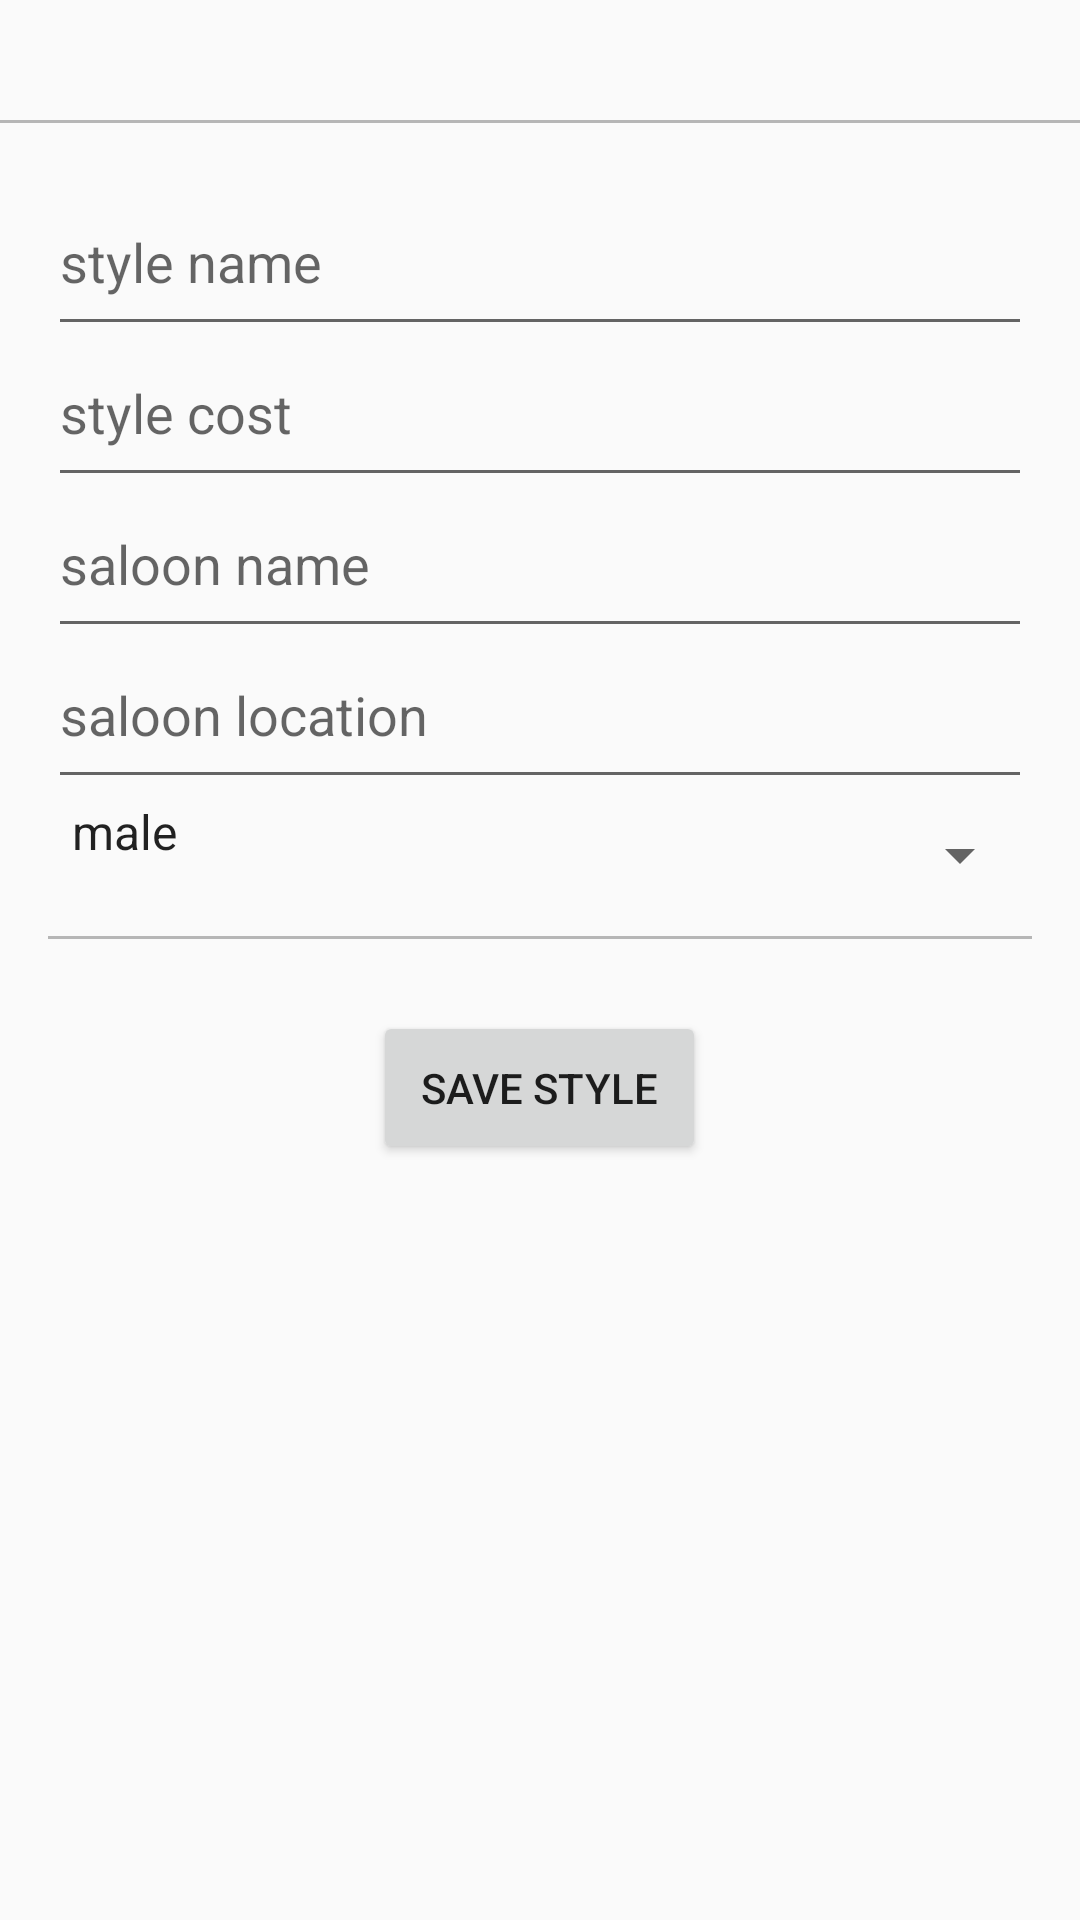

Write the Android layout XML for this screen, with the resource values it uses.
<!-- AndroidManifest.xml: application theme AppTheme -->
<!-- res/layout/test_register_style.xml -->
<?xml version="1.0" encoding="utf-8"?>
<FrameLayout xmlns:android="http://schemas.android.com/apk/res/android"
    android:layout_width="match_parent" android:layout_height="match_parent">

    <android.support.v4.widget.NestedScrollView
        android:layout_width="match_parent"
        android:layout_height="wrap_content">

        <LinearLayout
            android:layout_width="match_parent"
            android:layout_height="wrap_content"
            android:orientation="vertical">

            <ImageView
                android:id="@+id/imageView"
                android:layout_width="match_parent"
                android:layout_height="0dp"
                android:layout_weight="1"
                android:src="@drawable/default_image"
                android:padding="@dimen/activity_vertical_margin"/>

            <include layout="@layout/item_divider"/>

            <LinearLayout
                android:layout_width="match_parent"
                android:layout_height="0dp"
                android:layout_weight="2"
                android:orientation="vertical"
                android:padding="@dimen/activity_vertical_margin">

                <EditText
                    android:id="@+id/style_name"
                    android:paddingBottom="@dimen/activity_vertical_margin"
                    android:layout_width="match_parent"
                    android:layout_height="wrap_content"
                    android:hint="style name" />

                <EditText
                    android:id="@+id/costStyle"
                    android:layout_width="match_parent"
                    android:layout_height="wrap_content"
                    android:paddingBottom="@dimen/activity_vertical_margin"
                    android:hint="style cost"/>

                <EditText
                    android:id="@+id/salonName"
                    android:layout_width="match_parent"
                    android:layout_height="wrap_content"
                    android:hint="saloon name"
                    android:paddingBottom="@dimen/activity_vertical_margin"/>

                <EditText
                    android:id="@+id/salonLocation"
                    android:layout_width="match_parent"
                    android:layout_height="wrap_content"
                    android:paddingBottom="@dimen/activity_vertical_margin"
                    android:hint="saloon location" />

                <Spinner
                    android:id="@+id/style_gender_spinner"
                    android:layout_width="match_parent"
                    android:layout_height="wrap_content"
                    android:paddingBottom="@dimen/activity_vertical_margin"
                    android:entries="@array/gender_array"/>

                <include layout="@layout/item_divider"/>

            </LinearLayout>

            <Button
                android:id="@+id/styleButtonSave"
                android:layout_width="wrap_content"
                android:text="Save style"
                android:layout_height="wrap_content"
                android:padding="@dimen/activity_vertical_margin"
                android:layout_gravity="bottom|center"/>

        </LinearLayout>

    </android.support.v4.widget.NestedScrollView>

</FrameLayout>
<!-- res/layout/item_divider.xml (included above) -->
<?xml version="1.0" encoding="utf-8"?>
<View xmlns:android="http://schemas.android.com/apk/res/android"
    android:layout_width="match_parent"
    android:layout_height="1dp"
    android:layout_marginBottom="8dp"
    android:layout_marginTop="8dp"
    android:background="#B6B6B6"/>
<!-- resources referenced by this layout -->
<resources>
  <string-array name="gender_array">
          <item>male</item>
          <item>female</item>
      </string-array>
  <dimen name="activity_vertical_margin">16dp</dimen>
  <style name="AppTheme" parent="Base.Theme.AppCompat.Light.DarkActionBar">
           
          <item name="colorPrimary">@color/colorPrimary</item>
          <item name="colorPrimaryDark">@color/colorPrimaryDark</item>
          <item name="colorAccent">@color/colorAccent</item>
          <item name="windowActionBar">false</item>
          <item name="windowNoTitle">true</item>
      </style>
  <color name="colorPrimary">#655421</color>
  <color name="colorPrimaryDark">#44391A</color>
  <color name="colorAccent">#D81B60</color>
</resources>
